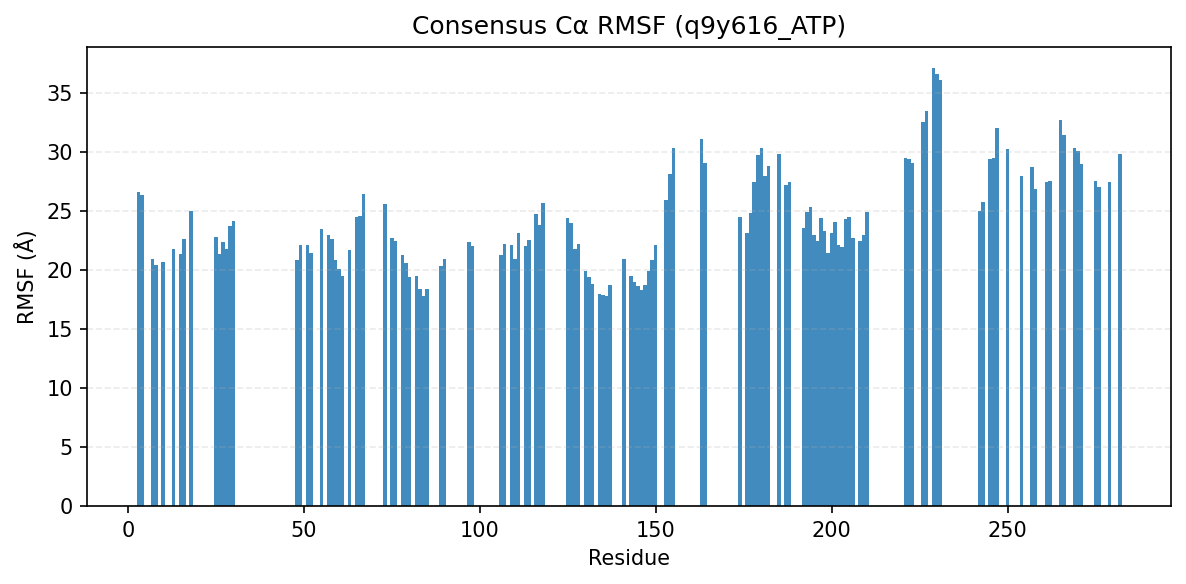

The data file committed next to this chart (first rows):
consensus_index, resid, aa, rmsf_A
0, 3, K, 26.6
1, 4, D, 26.41
2, 7, I, 20.98
3, 8, G, 20.46
4, 10, G, 20.68
5, 13, F, 21.77
6, 15, V, 21.35
7, 16, Y, 22.68
8, 18, V, 25.03
11, 25, Y, 22.8
12, 26, A, 21.41
13, 27, V, 22.39
14, 28, K, 21.83
15, 29, L, 23.76
16, 30, F, 24.15
17, 48, E, 20.89
18, 49, L, 22.1
19, 51, V, 22.11
20, 52, L, 21.45
21, 55, F, 23.53
22, 57, H, 22.94
23, 58, P, 22.6
24, 59, N, 20.87
25, 60, I, 20.07
26, 61, L, 19.5
27, 63, L, 21.7
28, 65, A, 24.54
29, 66, Y, 24.61
30, 67, F, 26.45
31, 73, F, 25.62
32, 75, L, 22.7
33, 76, I, 22.51
34, 78, P, 21.32
35, 79, Y, 20.62
36, 80, M, 19.43
37, 82, N, 19.48
38, 83, G, 18.42
39, 84, T, 17.82
40, 85, L, 18.38
41, 89, L, 20.37
42, 90, Q, 20.95
44, 97, P, 22.36
45, 98, L, 22.01
46, 106, I, 21.25
47, 107, L, 22.21
48, 109, G, 22.18
49, 110, I, 20.97
50, 111, S, 23.12
51, 113, A, 22.04
52, 114, I, 22.6
53, 116, Y, 24.8
54, 117, L, 23.86
55, 118, H, 25.66
56, 125, V, 24.41
57, 126, I, 23.96
58, 127, C, 21.81
59, 128, G, 22.23
60, 130, I, 19.92
61, 131, S, 19.42
62, 132, S, 18.79
... 75 more rows
